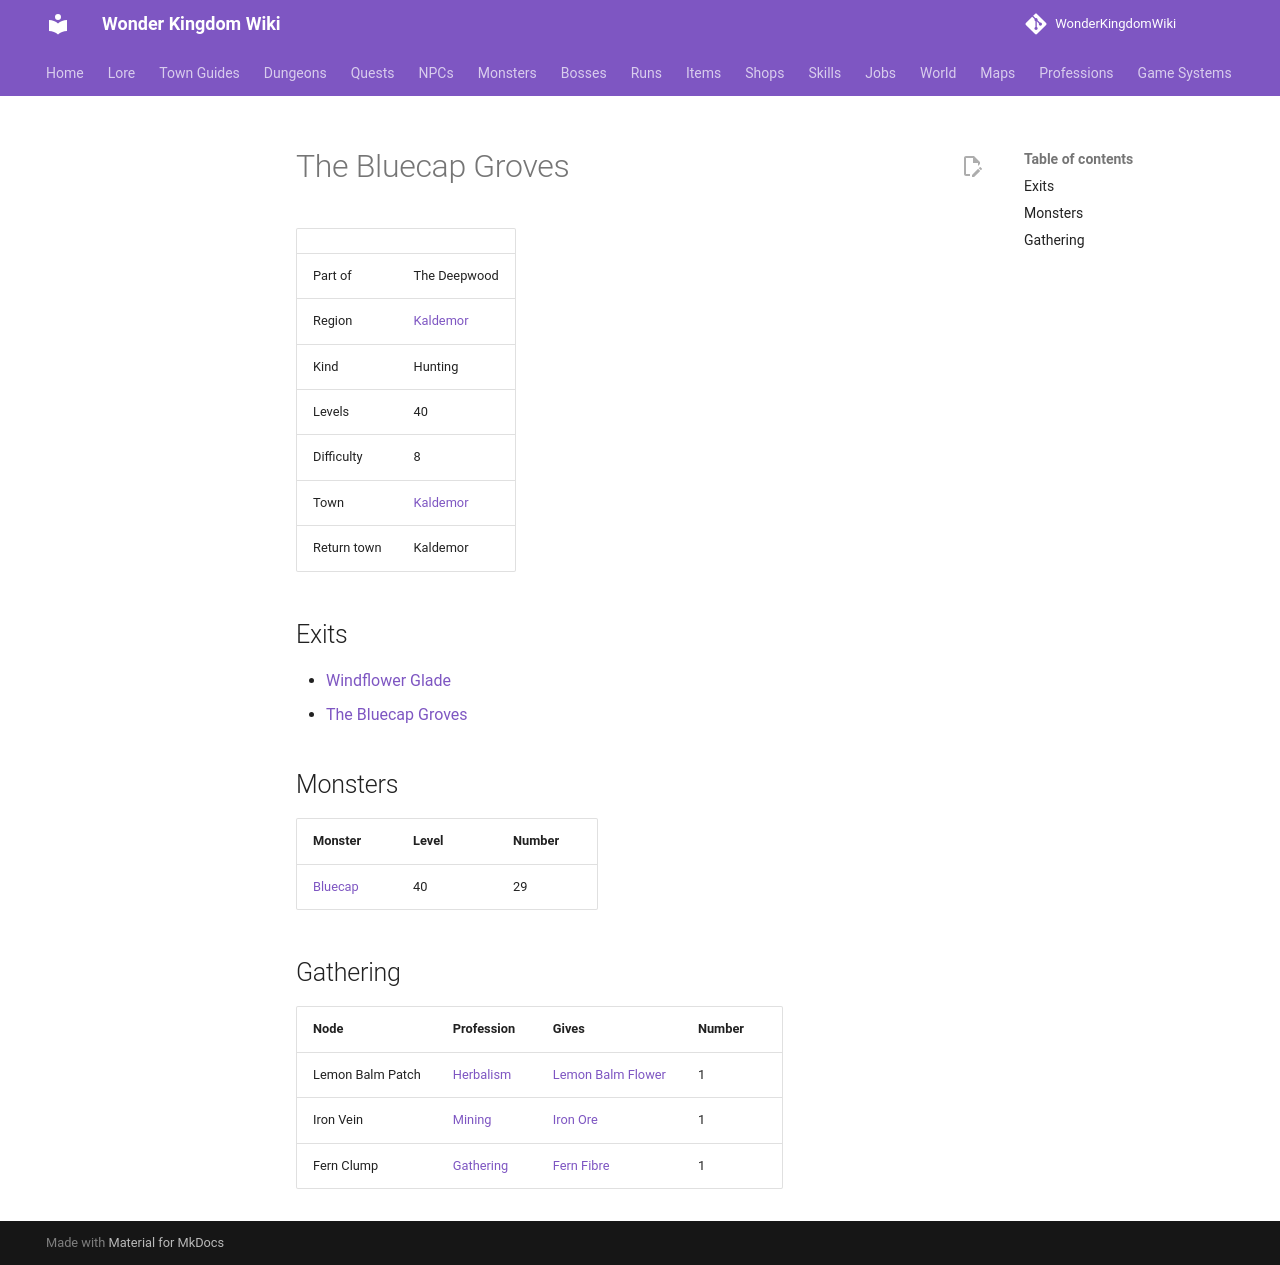

repository: alonohana627/WonderKingdomWiki · page: maps/bluecap_groves/index.html · generator: mkdocs

<!-- Generated by tools/generate.py from GameLib. Do not edit: changes are overwritten. -->

# The Bluecap Groves

|  |  |
|---|---|
| Part of | The Deepwood |
| Region | [Kaldemor](../world/index.md#kaldemor) |
| Kind | Hunting |
| Levels | 40 |
| Difficulty | 8 |
| Town | [Kaldemor](../towns/kaldemor.md) |
| Return town | Kaldemor |

## Exits

- [Windflower Glade](../maps/windflower_glade.md)
- [The Bluecap Groves](../maps/bluecap_groves_deep.md)

## Monsters

| Monster | Level | Number |
|---|---|---|
| [Bluecap](../monsters/bluecap.md) | 40 | 29 |

## Gathering

| Node | Profession | Gives | Number |
|---|---|---|---|
| Lemon Balm Patch | [Herbalism](../professions/herbalism.md) | [Lemon Balm Flower](../items/lemon_balm_flower.md) | 1 |
| Iron Vein | [Mining](../professions/mining.md) | [Iron Ore](../items/iron_ore.md) | 1 |
| Fern Clump | [Gathering](../professions/gathering.md) | [Fern Fibre](../items/fern_fibre.md) | 1 |
